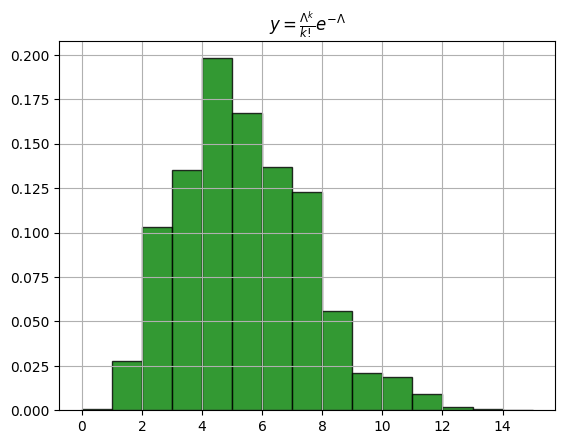

Recreate this plot in Python.
# -- coding = 'utf-8' -- 
# Author Kylin
# Python Version 3.7.3
# OS macOS
"""
泊松分布
"""
import numpy as np
import matplotlib as mpl
import matplotlib.pyplot as plt


def main():
    mpl.rcParams['font.sans-serif'] = [u'Times New Roman']
    mpl.rcParams['axes.unicode_minus'] = False

    x = np.random.poisson(lam=5, size=1000)
    pillar = 15

    plt.hist(x, bins=pillar, density=True, range=[0, pillar], color='g', edgecolor='k', alpha=0.8)
    plt.title(r'$y = \frac{\Lambda^k}{k!}e^{-\Lambda}$')
    plt.grid()
    plt.show()


if __name__ == "__main__":
    main()